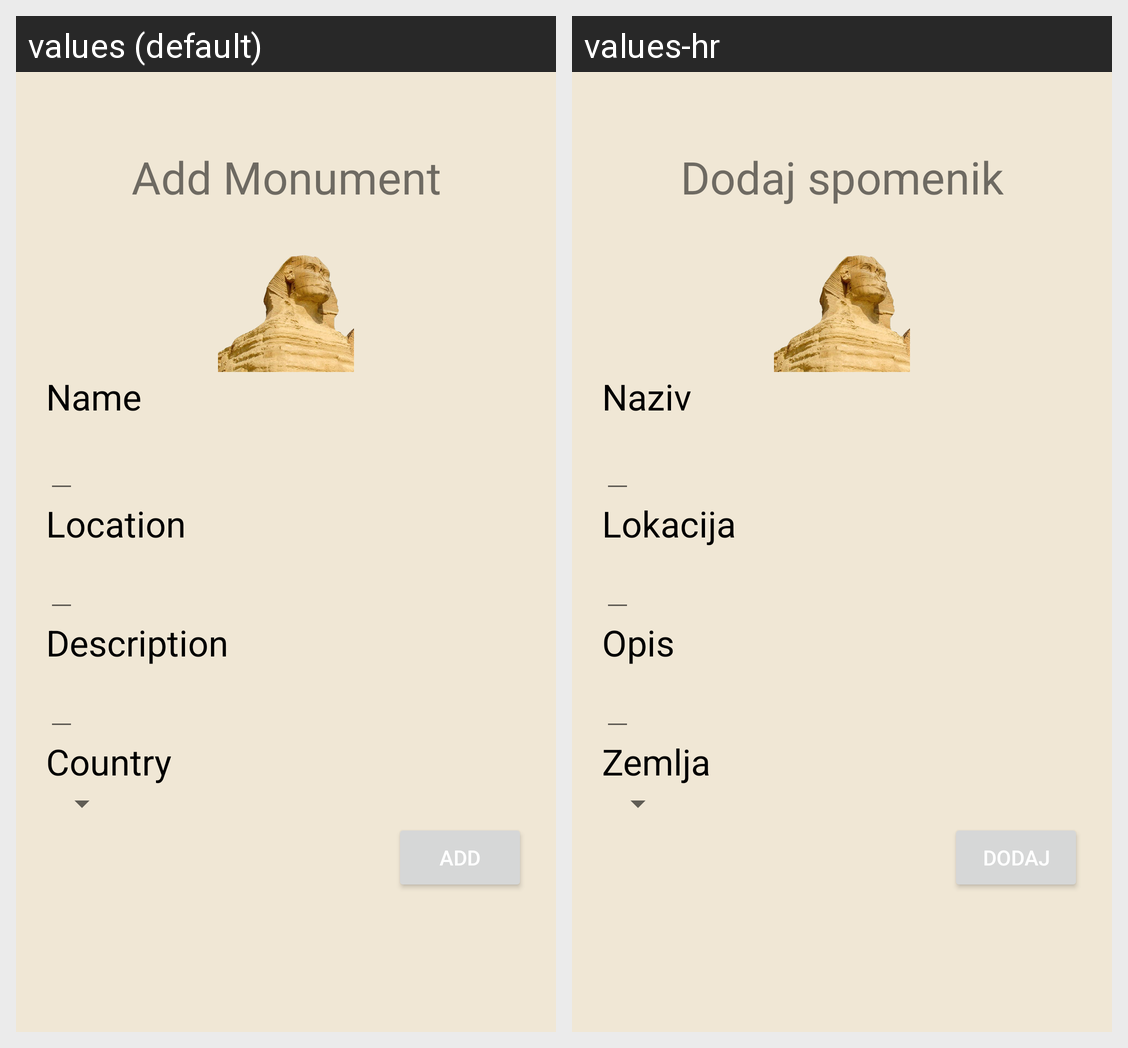

Locale-by-locale string values for the Android screen shown in this grid:
Android screen res/layout/fragment_add_monument.xml rendered under 2 locales, left to right: values (default), values-hr. Device: Nexus 5 (rendered at 1080×1920; each locale shown at half size, 540×960, under a caption strip naming it); theme Theme.CountryApp.
Strings drawn on this screen, with the default value and each locale's value (text and hints the layout hard-codes, and strings that could not be matched under every locale, appear in the picture but are not listed):

add_monument
  values: Add Monument
  values-hr: Dodaj spomenik

name
  values: Name
  values-hr: Naziv

location
  values: Location
  values-hr: Lokacija

description
  values: Description
  values-hr: Opis

country
  values: Country
  values-hr: Zemlja

add
  values: Add
  values-hr: Dodaj
